The GitHub repository teesley/Car-Part-Identifier contains a labelled image folder "data" with 50 categories: air compressor, alternator, battery, brake caliper, brake pad, brake rotor, camshaft, carberator, clutch plate, coil spring, crankshaft, cylinder head, distributor, engine block, engine valve, fuel injector, fuse box, gas cap, headlights, idler arm, ignition coil, instrument cluster, leaf spring, lower control arm, muffler, oil filter, oil pan, oil pressure sensor, overflow tank, oxygen sensor, piston, pressure plate, radiator, radiator fan, radiator hose, radio, rim, shift knob, side mirror, spark plug, spoiler, starter, taillights, thermostat, torque converter, transmission, vacuum brake booster, valve lifter, water pump, window regulator. Examples follow, each with its label.

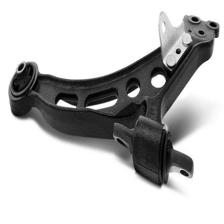
Label: lower control arm

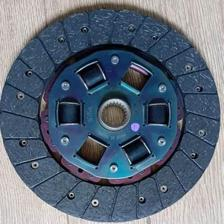
Label: clutch plate

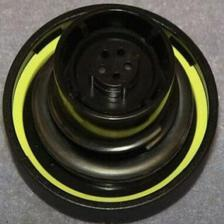
Label: gas cap

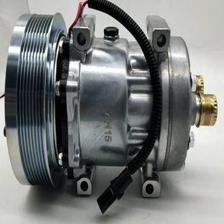
Label: air compressor

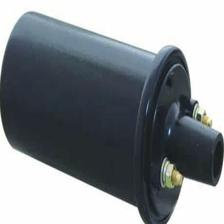
Label: ignition coil

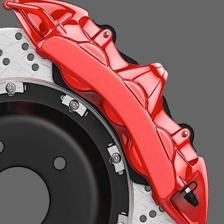
Label: brake caliper
